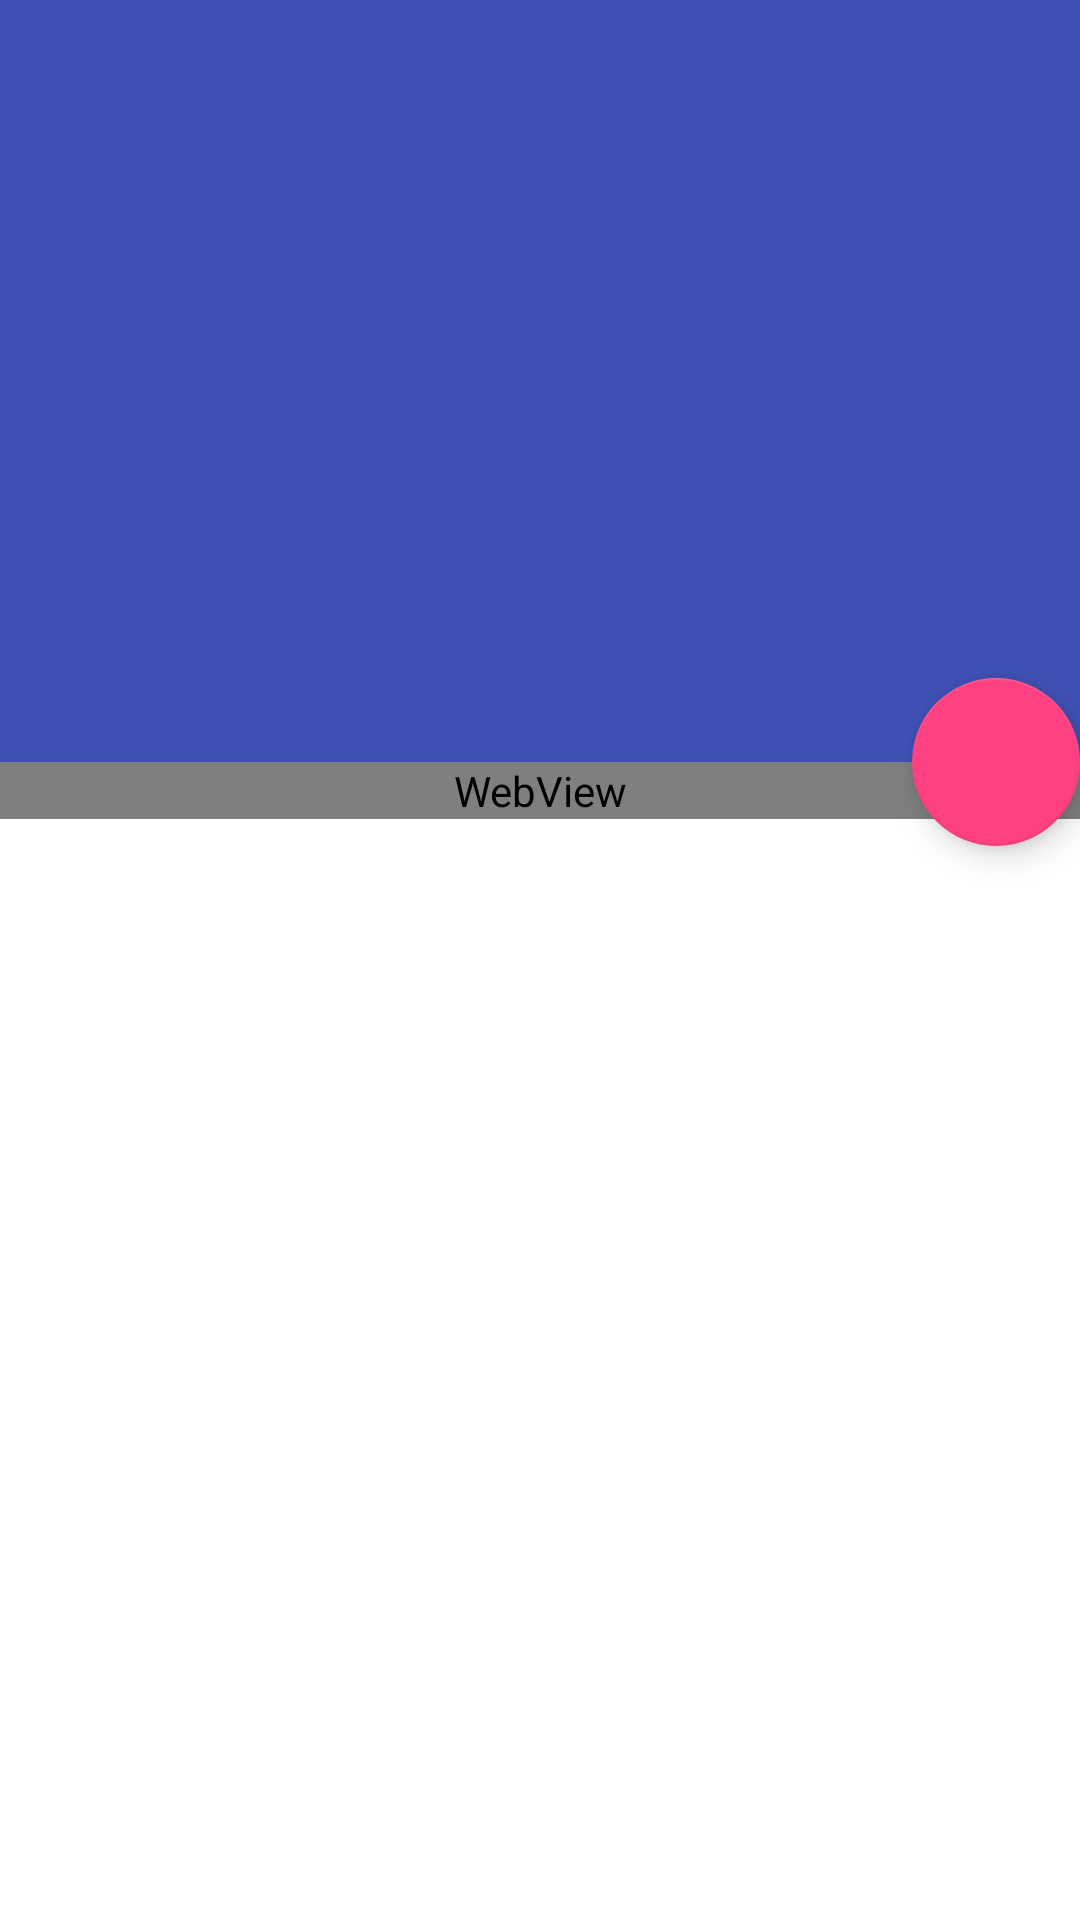

Android layout source for this screen:
<!-- AndroidManifest.xml: application theme AppTheme -->
<!-- res/layout/activity_artcle.xml -->
<?xml version="1.0" encoding="utf-8"?>
<android.support.design.widget.CoordinatorLayout
    xmlns:Android="http://schemas.android.com/tools"
    xmlns:android="http://schemas.android.com/apk/res/android"
    xmlns:app="http://schemas.android.com/apk/res-auto"
    android:layout_width="match_parent"
    android:layout_height="match_parent"
    android:background="@android:color/background_light"
    android:fitsSystemWindows="false"
    Android:clipToPadding="true">

    <android.support.design.widget.AppBarLayout
        android:id="@+id/artcle_appbar"
        android:layout_width="match_parent"
        android:layout_height="254dp"
        android:fitsSystemWindows="true"
        android:theme="@style/ThemeOverlay.AppCompat.Dark.ActionBar">

        <android.support.design.widget.CollapsingToolbarLayout
            android:id="@+id/artcle_collapsing"
            android:layout_width="match_parent"
            android:layout_height="match_parent"
            android:fitsSystemWindows="true"
            app:contentScrim="?attr/colorPrimary"
            app:expandedTitleMarginEnd="64dp"
            app:expandedTitleMarginStart="48dp"
            app:layout_scrollFlags="scroll|exitUntilCollapsed|snap">

            <ImageView
                android:id="@+id/artcle_backdrop"
                android:layout_width="match_parent"
                android:layout_height="match_parent"
                android:fitsSystemWindows="true"
                android:scaleType="centerCrop"
                android:src="@mipmap/ic_launcher"
                app:layout_collapseMode="parallax"
                app:layout_collapseParallaxMultiplier="0.7"/>

            <android.support.v7.widget.Toolbar
                android:id="@+id/artcle_toolbar"
                android:layout_width="match_parent"
                android:layout_height="?attr/actionBarSize"
                app:layout_collapseMode="pin"
                app:popupTheme="@style/ThemeOverlay.AppCompat.Light"/>
        </android.support.design.widget.CollapsingToolbarLayout>
    </android.support.design.widget.AppBarLayout>

    <android.support.v4.widget.NestedScrollView
        android:layout_width="match_parent"
        android:layout_height="match_parent"
        app:layout_behavior="@string/appbar_scrolling_view_behavior">

        <LinearLayout
            android:layout_width="match_parent"
            android:layout_height="match_parent"
            android:orientation="vertical">

            <include
                layout="@layout/net_error_layout"
                android:visibility="gone"/>

            <WebView
                android:id="@+id/webview"
                android:layout_width="match_parent"
                android:layout_height="wrap_content"/>
        </LinearLayout>
    </android.support.v4.widget.NestedScrollView>

    <android.support.design.widget.FloatingActionButton
        android:layout_width="wrap_content"
        android:layout_height="wrap_content"
        android:layout_margin="@dimen/activity_horizontal_margin"
        android:src="@mipmap/ic_launcher"
        app:layout_anchor="@id/artcle_appbar"
        app:layout_anchorGravity="bottom|right|end"/>
</android.support.design.widget.CoordinatorLayout>
<!-- res/layout/net_error_layout.xml (included above) -->
<?xml version="1.0" encoding="utf-8"?>
<RelativeLayout
    android:id="@+id/rl_net_error"
    xmlns:android="http://schemas.android.com/apk/res/android"
    android:layout_width="match_parent"
    android:layout_height="match_parent"
    android:layout_centerInParent="true">

    <TextView
        android:id="@+id/tv_net_error"
        android:layout_width="match_parent"
        android:layout_height="match_parent"
        android:gravity="center"
        android:text="点击再次请求"/>

</RelativeLayout>
<!-- resources referenced by this layout -->
<resources>
  <style name="AppTheme" parent="Theme.AppCompat.Light.DarkActionBar">
          
          <item name="colorPrimary">
              @color/colorPrimary
          </item>
          <item name="colorPrimaryDark">
              @color/colorPrimary
          </item>
          <item name="colorAccent">
              @color/colorAccent
          </item>
          <item name="windowActionBar">
              false
          </item>
          <item name="windowNoTitle">
              true
          </item>
      </style>
  <color name="colorPrimary">
          #3F51B5
      </color>
  <color name="colorAccent">
          #FF4081
      </color>
</resources>
